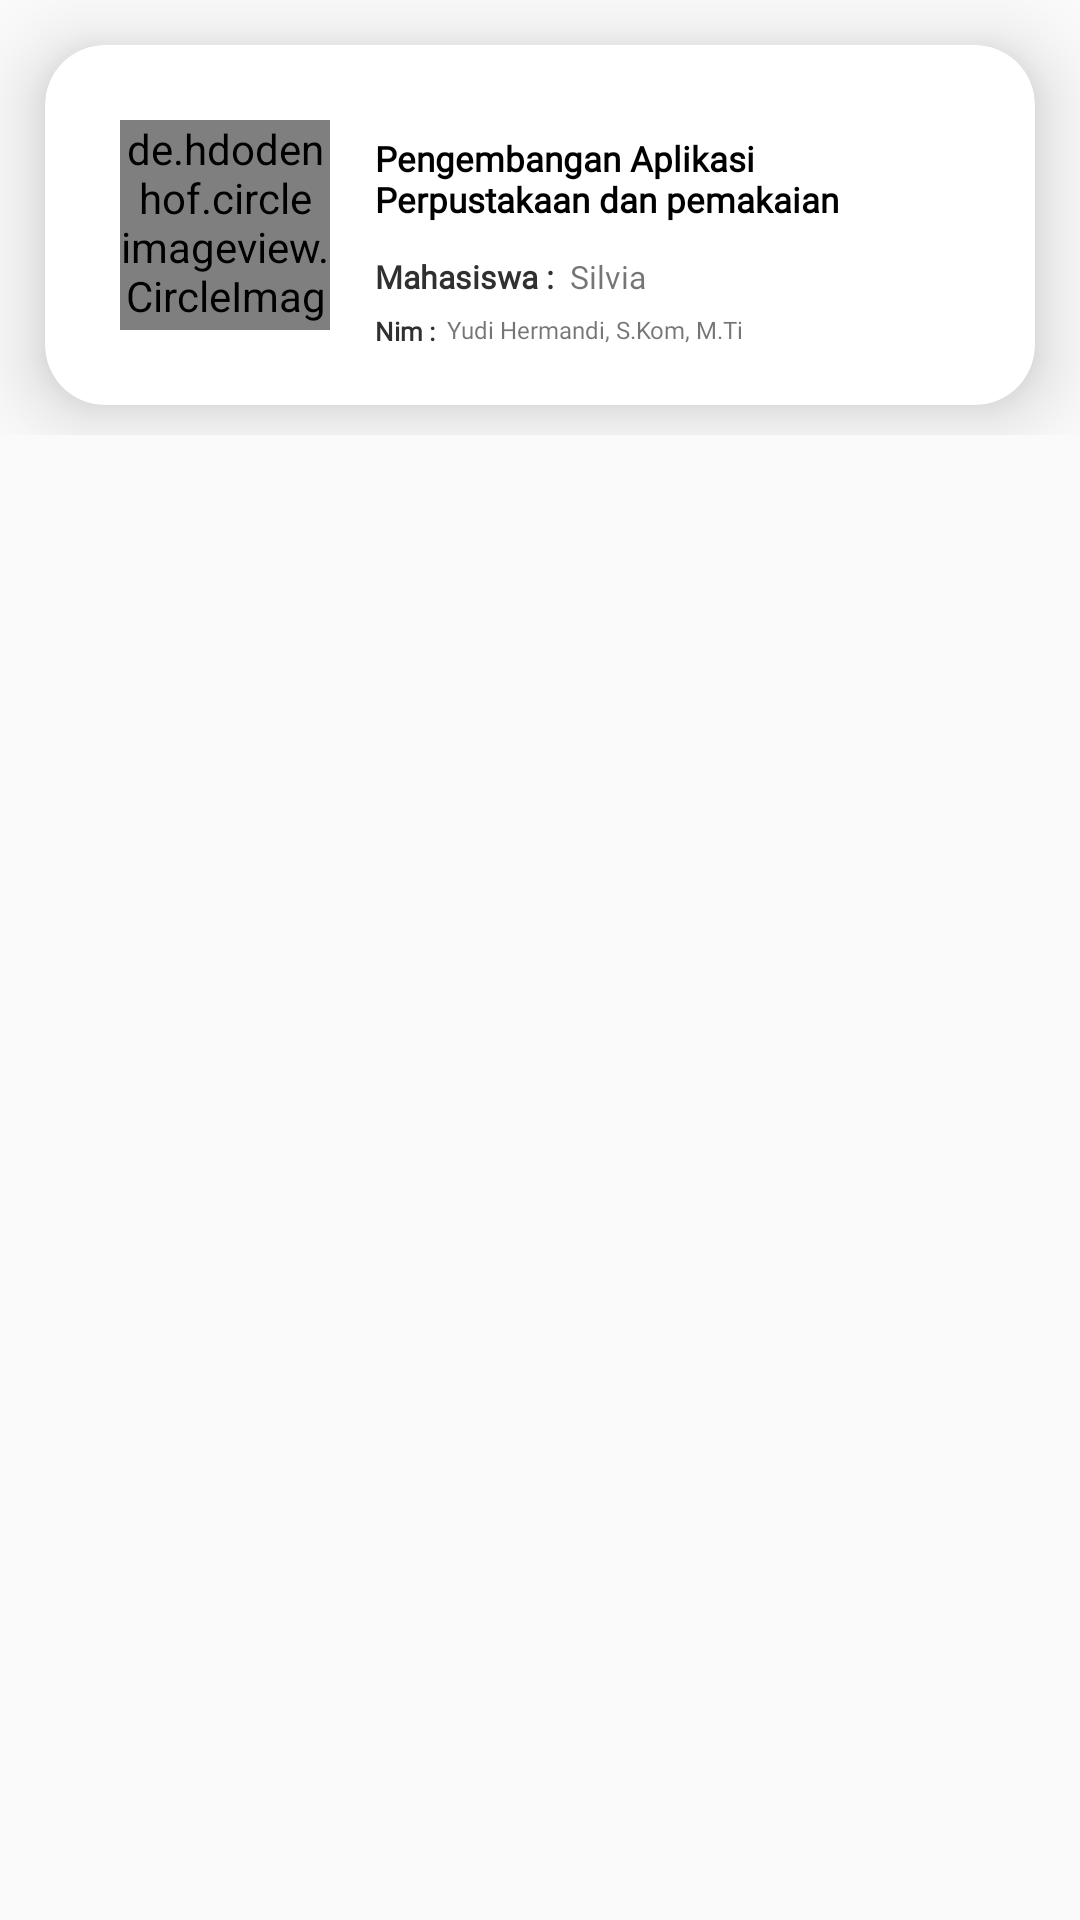

Write the Android layout XML for this screen, with the resource values it uses.
<!-- AndroidManifest.xml: application theme AppTheme.NoActionBar -->
<!-- res/layout/list4.xml -->
<?xml version="1.0" encoding="utf-8"?>
<LinearLayout xmlns:android="http://schemas.android.com/apk/res/android"
    xmlns:tools="http://schemas.android.com/tools"
    android:layout_width="match_parent"
    android:layout_height="wrap_content"
    android:orientation="vertical"
    xmlns:app="http://schemas.android.com/apk/res-auto">


    <LinearLayout
        android:layout_width="match_parent"
        android:layout_height="wrap_content"
        android:layout_below="@id/toolbar"
        android:orientation="vertical">

        <androidx.cardview.widget.CardView
            android:layout_width="match_parent"
            android:layout_height="120dp"
            android:layout_marginStart="15dp"
            android:layout_marginTop="15dp"
            android:layout_marginEnd="15dp"
            android:layout_marginBottom="10dp"
            app:cardCornerRadius="20dp"
            app:cardElevation="15dp">

            <RelativeLayout
                android:layout_width="match_parent"
                android:layout_height="122dp">

                <de.hdodenhof.circleimageview.CircleImageView xmlns:app="http://schemas.android.com/apk/res-auto"
                    android:id="@+id/gambar"
                    android:layout_width="70dp"
                    android:layout_height="70dp"
                    android:layout_marginLeft="25dp"
                    android:layout_marginTop="25dp"
                    android:src="@drawable/profil_default"
                    app:civ_border_color="#555151"
                    app:civ_border_width="2dp" />

                <ImageView
                    android:layout_width="wrap_content"
                    android:layout_height="wrap_content"
                    android:layout_marginLeft="330dp"
                    android:layout_marginTop="50dp" />

                <LinearLayout
                    android:layout_width="wrap_content"
                    android:layout_height="wrap_content"
                    android:layout_marginLeft="15dp"
                    android:layout_marginTop="30dp"
                    android:layout_marginRight="25dp"
                    android:layout_toEndOf="@id/gambar"
                    android:orientation="vertical">


                    <TextView
                        android:id="@+id/judul4"
                        android:layout_width="wrap_content"
                        android:layout_height="35dp"
                        android:fontFamily="@font/poppins_medium"
                        android:text="Pengembangan Aplikasi Perpustakaan dan pemakaian"
                        android:textColor="#000"
                        android:textSize="11.5dp"
                        android:textStyle="bold" />

                    <LinearLayout
                        android:layout_width="223dp"
                        android:layout_height="wrap_content"
                        android:layout_marginTop="5dp"
                        android:orientation="horizontal">

                        <TextView
                            android:layout_width="wrap_content"
                            android:layout_height="wrap_content"
                            android:fontFamily="@font/nunito_sans_extrabold"
                            android:text="Mahasiswa :  "
                            android:textColor="#303030"
                            android:textSize="10.5dp"
                            android:textStyle="bold" />

                        <TextView
                            android:id="@+id/namaMhs4"
                            android:layout_width="wrap_content"
                            android:layout_height="wrap_content"
                            android:fontFamily="@font/nunito_sans_extrabold"
                            android:text="Silvia"
                            android:textSize="10.5dp" />

                    </LinearLayout>

                    <LinearLayout
                        android:layout_width="match_parent"
                        android:layout_height="wrap_content"
                        android:layout_marginTop="5dp"
                        android:orientation="horizontal">

                        <TextView
                            android:layout_width="wrap_content"
                            android:layout_height="wrap_content"
                            android:fontFamily="@font/nunito_sans_extrabold"
                            android:text="Nim :  "
                            android:textColor="#303030"
                            android:textSize="8.5dp"
                            android:textStyle="bold" />

                        <TextView
                            android:id="@+id/nimMhs4"
                            android:layout_width="138dp"
                            android:layout_height="match_parent"
                            android:fontFamily="@font/nunito_sans_extrabold"
                            android:text="Yudi Hermandi, S.Kom, M.Ti"
                            android:textSize="8.0dp" />

                    </LinearLayout>

                </LinearLayout>


            </RelativeLayout>


        </androidx.cardview.widget.CardView>


    </LinearLayout>


</LinearLayout>
<!-- resources referenced by this layout -->
<resources>
  <!-- drawable profil_default: png bitmap (drawable-v24, 19357 bytes) -->
  <style name="AppTheme.NoActionBar">
          <item name="windowActionBar">false</item>
          <item name="windowNoTitle">true</item>
      </style>
</resources>
